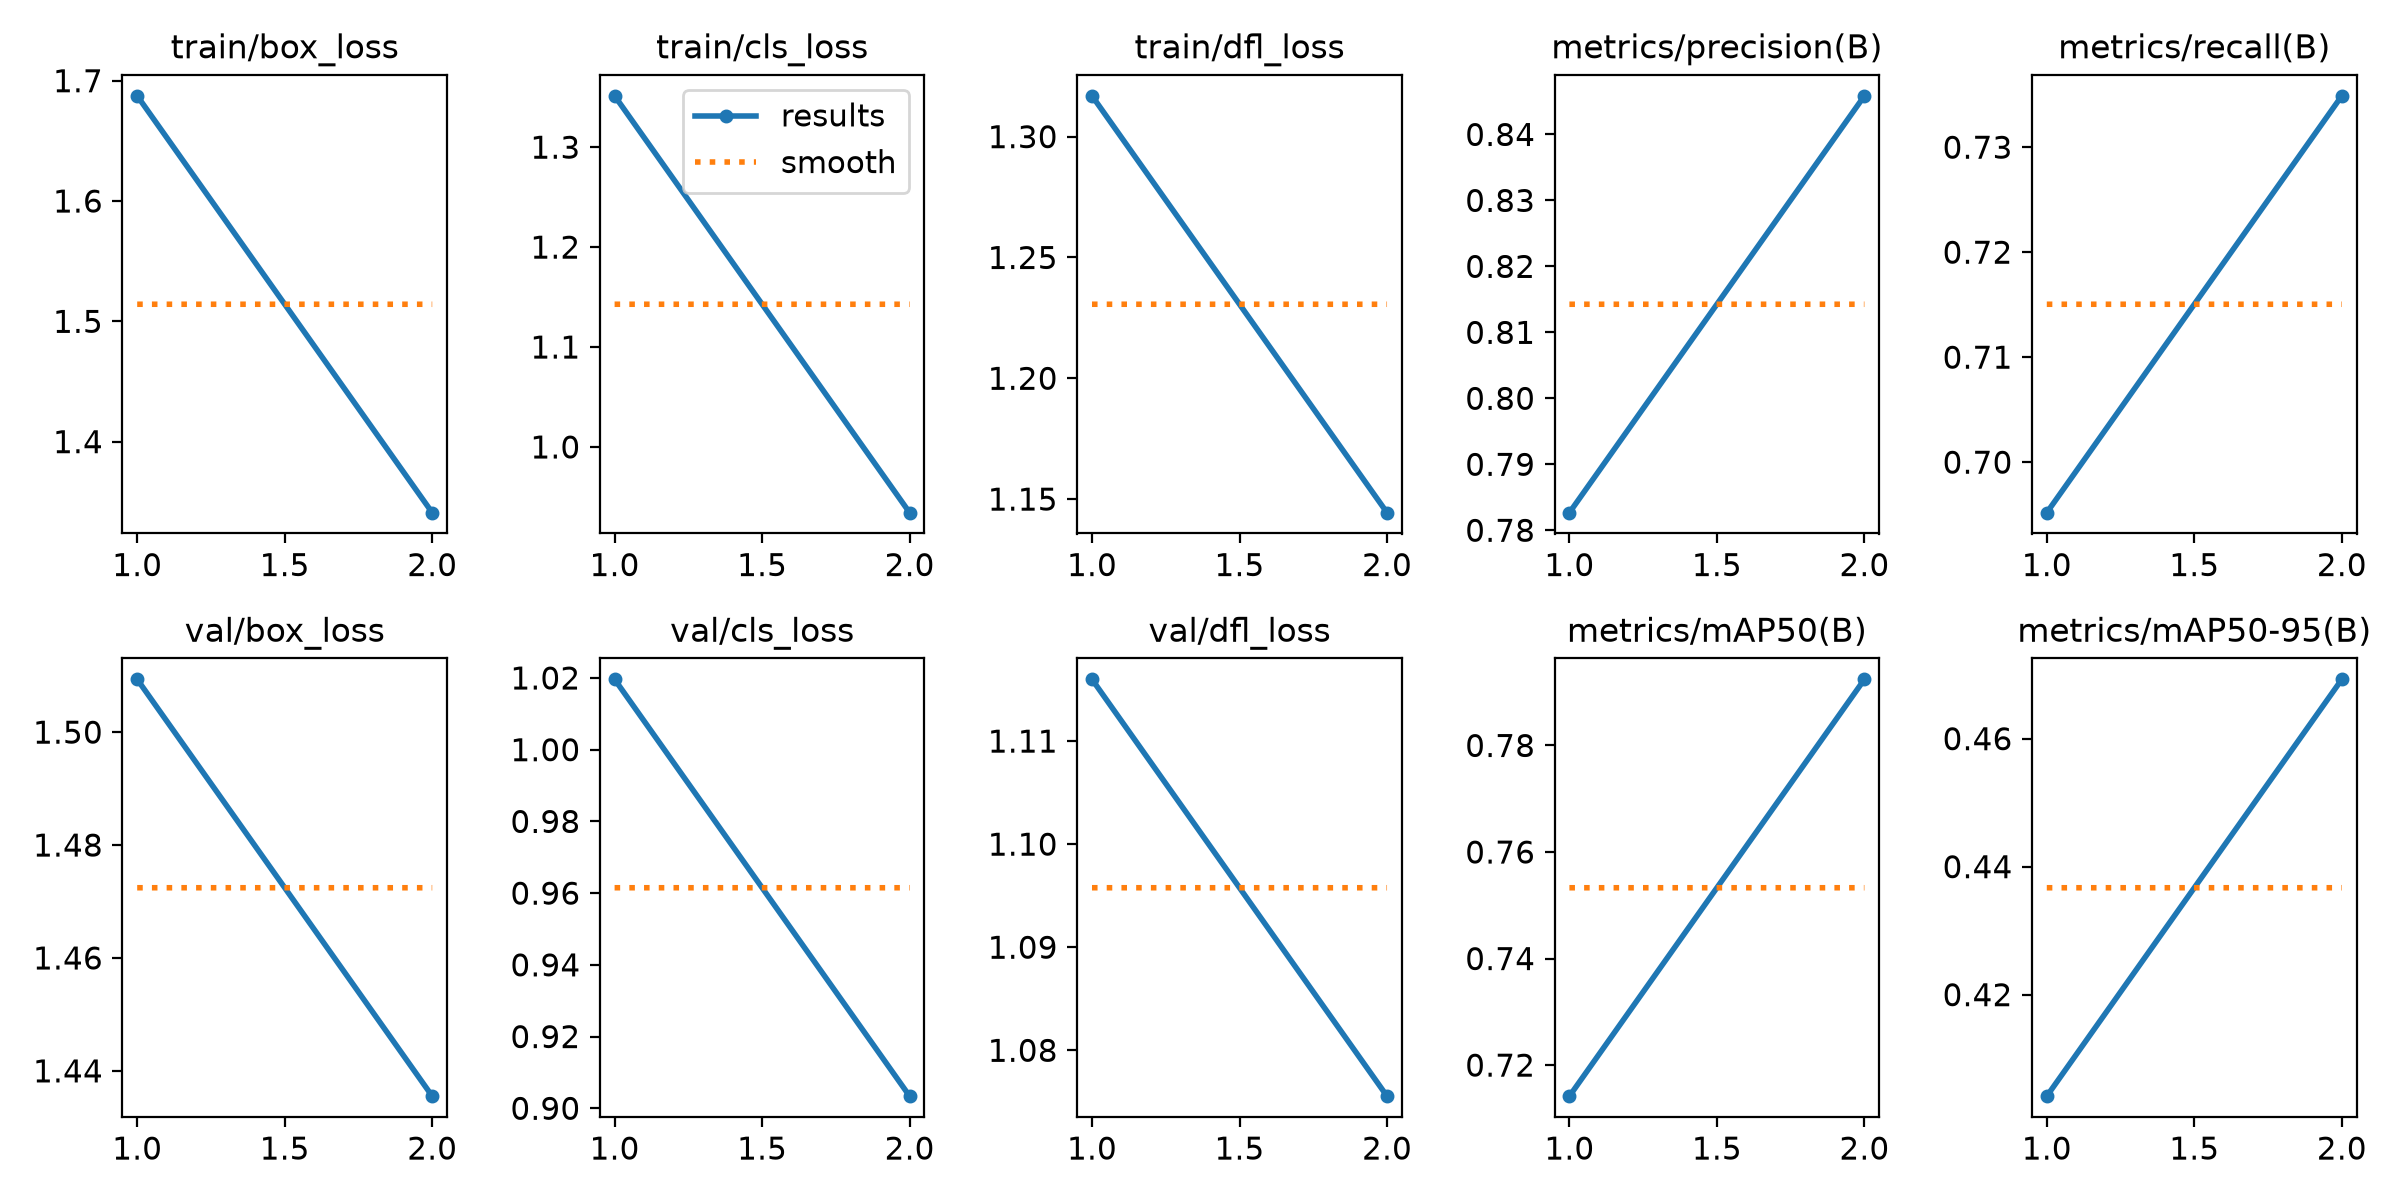

The data file committed next to this chart (first rows):
epoch, time, train/box_loss, train/cls_loss, train/dfl_loss, metrics/precision(B), metrics/recall(B), metrics/mAP50(B), metrics/mAP50-95(B), val/box_loss, val/cls_loss, val/dfl_loss, lr/pg0, lr/pg1, lr/pg2, lr/pg3, lr/pg4, lr/pg5, lr/pg6, lr/pg7
1, 5501, 1.687, 1.351, 1.317, 0.7827, 0.6952, 0.7142, 0.4041, 1.509, 1.02, 1.116, 0.009981, 0.003327, 0.009981, 0.003327, 0.009981, 0.003327, 0.009981, 0.003327
2, 7742, 1.341, 0.9343, 1.144, 0.8458, 0.7349, 0.7924, 0.4693, 1.436, 0.9034, 1.076, 0.01515, 0.00505, 0.01515, 0.00505, 0.01515, 0.00505, 0.01515, 0.00505
